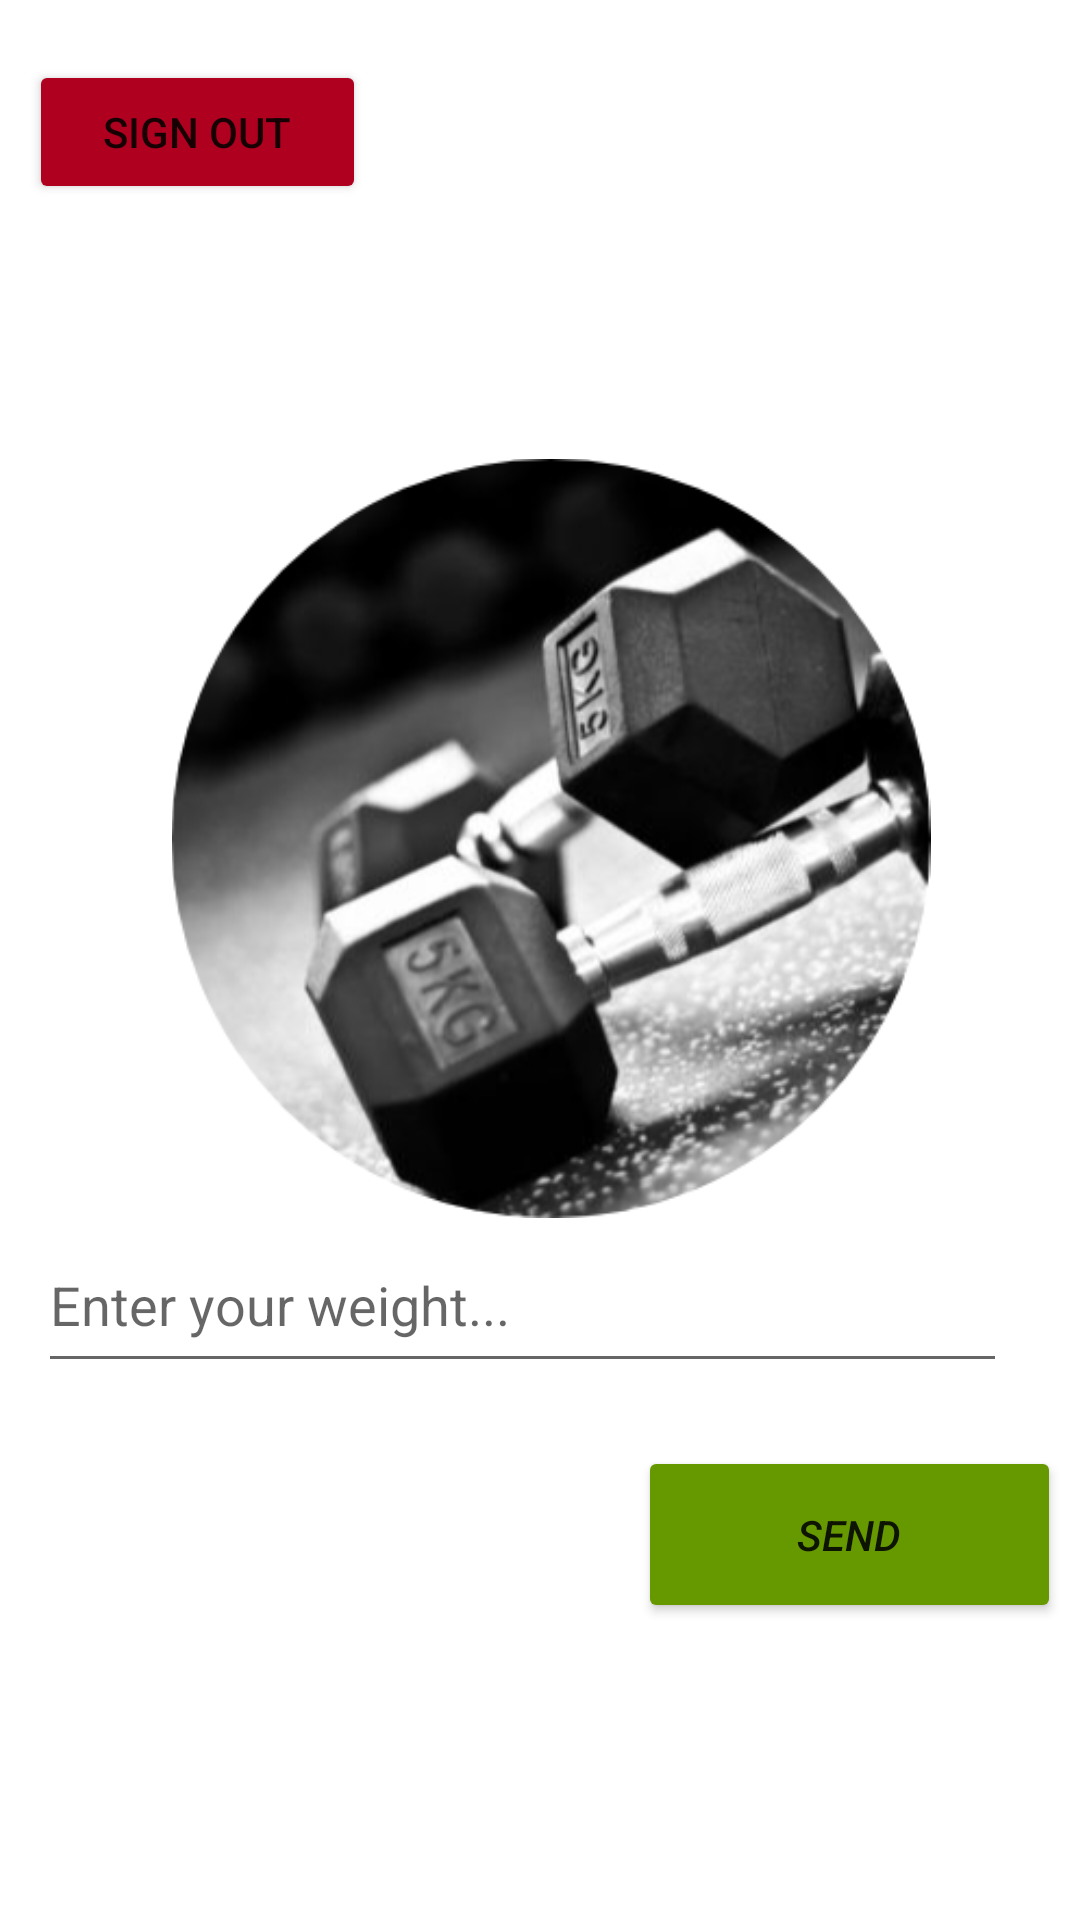

Layout XML and referenced resources for this Android screen:
<!-- AndroidManifest.xml: application theme Theme.BetterME -->
<!-- res/layout/activity_plans_fragment.xml -->
<?xml version="1.0" encoding="utf-8"?>
<androidx.constraintlayout.widget.ConstraintLayout xmlns:android="http://schemas.android.com/apk/res/android"
    xmlns:app="http://schemas.android.com/apk/res-auto"
    xmlns:tools="http://schemas.android.com/tools"
    android:layout_width="match_parent"
    android:layout_height="match_parent"
    android:background="@drawable/_76e2ebf69d406f1814f1ea1cca01cae"
    tools:context=".PlansFragment">

    <LinearLayout
        android:id="@+id/SignOutLayout"
        android:layout_width="353dp"
        android:layout_height="53dp"
        android:layout_marginStart="40dp"
        android:layout_marginTop="20dp"
        android:layout_marginEnd="5dp"
        android:layout_marginBottom="115dp"
        app:layout_constraintBottom_toTopOf="@+id/linearLayout5"
        app:layout_constraintEnd_toEndOf="parent"
        app:layout_constraintHorizontal_bias="0.8"
        app:layout_constraintStart_toStartOf="parent"
        app:layout_constraintTop_toTopOf="parent">

        <Button
            android:id="@+id/signOut"
            android:layout_width="157dp"
            android:layout_height="wrap_content"
            android:layout_weight="1"
            android:insetLeft="0dp"
            android:text="@string/signOut"
            app:backgroundTint="@color/design_default_color_error" />

        <Space
            android:layout_width="108dp"
            android:layout_height="match_parent"
            android:layout_weight="1" />

        <TextView
            android:id="@+id/userNameTv"
            android:layout_width="207dp"
            android:layout_height="42dp"
            android:layout_marginStart="15dp"
            android:layout_marginLeft="40dp"
            android:layout_weight="1"
            android:textAllCaps="false"
            android:textAppearance="@style/TextAppearance.AppCompat.Display1"
            android:textColor="@color/white"
            android:textSize="17sp"
            android:textStyle="bold" />

    </LinearLayout>

    <LinearLayout
        android:id="@+id/linearLayout5"
        android:layout_width="342dp"
        android:layout_height="388dp"
        android:layout_marginStart="14dp"
        android:layout_marginTop="80dp"
        android:layout_marginEnd="7dp"
        android:orientation="vertical"
        app:layout_constraintEnd_toEndOf="parent"
        app:layout_constraintStart_toStartOf="parent"
        app:layout_constraintTop_toBottomOf="@+id/SignOutLayout">

        <ImageView
            android:id="@+id/imageView9"
            android:layout_width="match_parent"
            android:layout_height="253dp"
            app:srcCompat="@drawable/circle_cropped"
            android:contentDescription="@string/imagePlans" />

        <EditText
            android:id="@+id/weightNumber"
            android:layout_width="323dp"
            android:layout_height="55dp"
            android:autofillHints=""
            android:ems="10"
            android:hint="@string/enterWeight"
            android:inputType="number" />

        <Space
            android:layout_width="match_parent"
            android:layout_height="21dp" />

        <Button
            android:id="@+id/buttonServer"
            android:layout_width="141dp"
            android:layout_height="0dp"
            android:layout_marginStart="200dp"
            android:layout_weight="1"
            android:onClick="sendMessage"
            android:text="@string/sendServer"
            android:textStyle="italic"
            app:backgroundTint="@android:color/holo_green_dark" />

    </LinearLayout>

</androidx.constraintlayout.widget.ConstraintLayout>
<!-- resources referenced by this layout -->
<resources>
  <!-- drawable circle_cropped: png bitmap (drawable, 96541 bytes) -->
  <string name="enterWeight">Enter your weight...</string>
  <string name="imagePlans">imagePlan</string>
  <string name="sendServer">Send</string>
  <string name="signOut">Sign Out</string>
  <style name="Theme.BetterME" parent="Theme.MaterialComponents.DayNight.DarkActionBar">
          
          <item name="colorPrimary">@color/purple_500</item>
          <item name="colorPrimaryVariant">@color/purple_700</item>
          <item name="colorOnPrimary">@color/white</item>
          
          <item name="colorSecondary">@color/teal_200</item>
          <item name="colorSecondaryVariant">@color/teal_700</item>
          <item name="colorOnSecondary">@color/black</item>
          
          <item name="android:statusBarColor" tools:targetApi="l">?attr/colorPrimaryVariant</item>
          
      </style>
  <!-- not gathered from this repository: default colours our renderer supplied (Android Studio template values) -->
  <color name="purple_500">#FF6200EE</color>
  <color name="purple_700">#FF3700B3</color>
  <color name="teal_200">#FF03DAC5</color>
  <color name="teal_700">#FF018786</color>
  <color name="black">#FF000000</color>
  <color name="white">#FFFFFFFF</color>
</resources>
